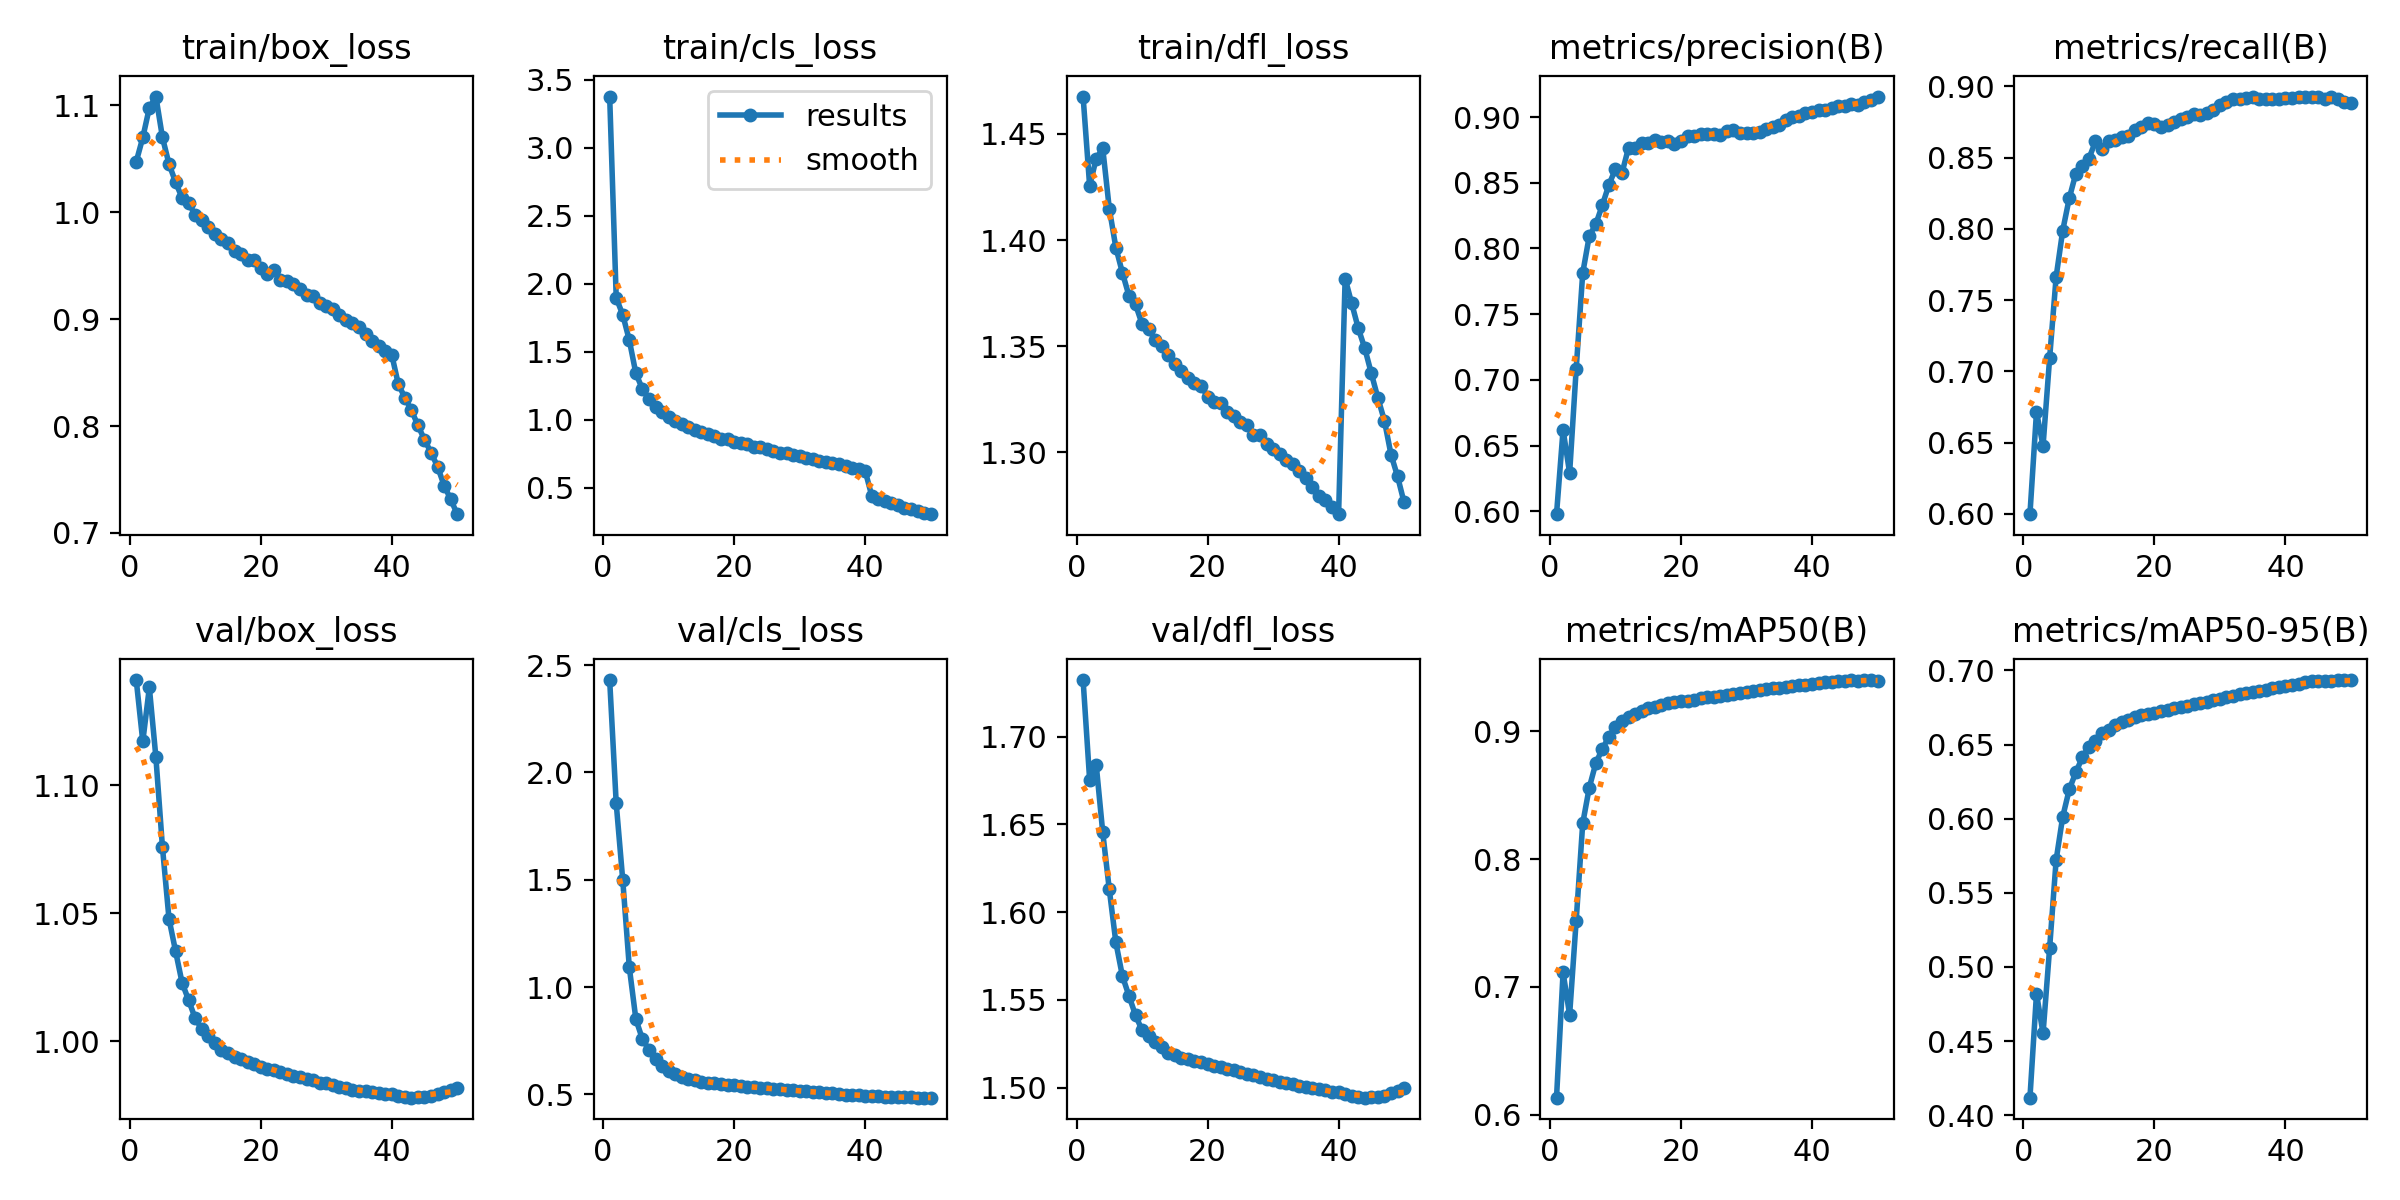

Values plotted in this chart, from the file beside it:
epoch, train/box_loss, train/cls_loss, train/dfl_loss, metrics/precision(B), metrics/recall(B), metrics/mAP50(B), metrics/mAP50-95(B), val/box_loss, val/cls_loss, val/dfl_loss, lr/pg0, lr/pg1, lr/pg2
1, 1.047, 3.375, 1.468, 0.5978, 0.5998, 0.6133, 0.4119, 1.141, 2.43, 1.732, 0.003332, 0.003332, 0.003332
2, 1.07, 1.896, 1.425, 0.6621, 0.6715, 0.7113, 0.4821, 1.117, 1.855, 1.675, 0.006533, 0.006533, 0.006533
3, 1.098, 1.771, 1.438, 0.6291, 0.6476, 0.6782, 0.4552, 1.138, 1.497, 1.684, 0.009602, 0.009602, 0.009602
4, 1.108, 1.585, 1.443, 0.7081, 0.709, 0.7518, 0.5126, 1.111, 1.092, 1.645, 0.009406, 0.009406, 0.009406
5, 1.07, 1.341, 1.415, 0.7813, 0.7663, 0.8279, 0.5722, 1.076, 0.8505, 1.613, 0.009208, 0.009208, 0.009208
6, 1.045, 1.226, 1.397, 0.8094, 0.7987, 0.8559, 0.6012, 1.048, 0.7574, 1.583, 0.00901, 0.00901, 0.00901
7, 1.028, 1.152, 1.385, 0.8185, 0.8214, 0.875, 0.6197, 1.035, 0.7083, 1.564, 0.008812, 0.008812, 0.008812
8, 1.013, 1.095, 1.374, 0.833, 0.8387, 0.8862, 0.6312, 1.023, 0.663, 1.552, 0.008614, 0.008614, 0.008614
9, 1.008, 1.056, 1.37, 0.8485, 0.8437, 0.8957, 0.6413, 1.016, 0.6334, 1.541, 0.008416, 0.008416, 0.008416
10, 0.9976, 1.018, 1.361, 0.8605, 0.8492, 0.9033, 0.6486, 1.009, 0.608, 1.533, 0.008218, 0.008218, 0.008218
11, 0.9925, 0.9889, 1.358, 0.8576, 0.8613, 0.9081, 0.6527, 1.005, 0.5944, 1.529, 0.00802, 0.00802, 0.00802
12, 0.9866, 0.9658, 1.353, 0.8767, 0.8556, 0.9113, 0.6575, 1.002, 0.5804, 1.526, 0.007822, 0.007822, 0.007822
13, 0.9798, 0.9447, 1.35, 0.8763, 0.8613, 0.9139, 0.6601, 0.9995, 0.5724, 1.523, 0.007624, 0.007624, 0.007624
14, 0.9749, 0.9259, 1.346, 0.8802, 0.862, 0.9162, 0.6629, 0.9967, 0.5649, 1.52, 0.007426, 0.007426, 0.007426
15, 0.9708, 0.9103, 1.342, 0.8803, 0.8647, 0.9178, 0.6653, 0.9952, 0.5594, 1.518, 0.007228, 0.007228, 0.007228
16, 0.9638, 0.8923, 1.338, 0.8827, 0.8654, 0.9192, 0.6669, 0.9939, 0.555, 1.517, 0.00703, 0.00703, 0.00703
17, 0.9611, 0.8788, 1.335, 0.8811, 0.8691, 0.9204, 0.6683, 0.993, 0.5512, 1.516, 0.006832, 0.006832, 0.006832
18, 0.9553, 0.8623, 1.333, 0.882, 0.8716, 0.9218, 0.6699, 0.992, 0.5479, 1.515, 0.006634, 0.006634, 0.006634
19, 0.9552, 0.8573, 1.331, 0.8791, 0.8743, 0.9229, 0.6708, 0.9911, 0.5451, 1.514, 0.006436, 0.006436, 0.006436
20, 0.9478, 0.8387, 1.326, 0.8817, 0.8736, 0.9238, 0.6715, 0.99, 0.5421, 1.513, 0.006238, 0.006238, 0.006238
21, 0.9421, 0.828, 1.323, 0.8857, 0.8715, 0.924, 0.6723, 0.9892, 0.5394, 1.512, 0.00604, 0.00604, 0.00604
22, 0.946, 0.8218, 1.323, 0.8855, 0.8728, 0.9246, 0.6732, 0.9886, 0.5367, 1.512, 0.005842, 0.005842, 0.005842
23, 0.9363, 0.8031, 1.319, 0.887, 0.8746, 0.9258, 0.6744, 0.9879, 0.5338, 1.511, 0.005644, 0.005644, 0.005644
24, 0.9356, 0.7975, 1.317, 0.8873, 0.8769, 0.9264, 0.6752, 0.9873, 0.5311, 1.51, 0.005446, 0.005446, 0.005446
25, 0.9328, 0.787, 1.315, 0.8872, 0.8783, 0.9271, 0.6762, 0.9865, 0.5286, 1.509, 0.005248, 0.005248, 0.005248
26, 0.9283, 0.7723, 1.313, 0.8862, 0.8803, 0.9279, 0.6773, 0.9859, 0.5262, 1.508, 0.00505, 0.00505, 0.00505
27, 0.9225, 0.7592, 1.308, 0.8897, 0.88, 0.9284, 0.6779, 0.9853, 0.5241, 1.507, 0.004852, 0.004852, 0.004852
28, 0.9216, 0.7536, 1.308, 0.8903, 0.881, 0.9291, 0.6787, 0.9847, 0.5216, 1.506, 0.004654, 0.004654, 0.004654
29, 0.915, 0.7434, 1.304, 0.8882, 0.8833, 0.9298, 0.6799, 0.9838, 0.5191, 1.505, 0.004456, 0.004456, 0.004456
30, 0.9121, 0.7315, 1.302, 0.8878, 0.8867, 0.9306, 0.6809, 0.9835, 0.5165, 1.504, 0.004258, 0.004258, 0.004258
31, 0.9092, 0.7203, 1.299, 0.888, 0.8888, 0.9315, 0.6817, 0.9828, 0.5142, 1.503, 0.00406, 0.00406, 0.00406
32, 0.9042, 0.7092, 1.296, 0.8884, 0.8909, 0.9324, 0.6827, 0.9821, 0.5119, 1.503, 0.003862, 0.003862, 0.003862
33, 0.8994, 0.6997, 1.294, 0.8907, 0.8912, 0.9333, 0.6839, 0.9816, 0.5095, 1.502, 0.003664, 0.003664, 0.003664
34, 0.8965, 0.6914, 1.291, 0.8921, 0.8917, 0.9338, 0.6846, 0.981, 0.5071, 1.501, 0.003466, 0.003466, 0.003466
35, 0.8925, 0.6813, 1.288, 0.8943, 0.8923, 0.9342, 0.6854, 0.9806, 0.5048, 1.5, 0.003268, 0.003268, 0.003268
36, 0.8863, 0.6717, 1.284, 0.8975, 0.891, 0.9346, 0.6861, 0.9805, 0.5021, 1.5, 0.00307, 0.00307, 0.00307
37, 0.8795, 0.6576, 1.28, 0.9, 0.8912, 0.9355, 0.6871, 0.98, 0.4993, 1.499, 0.002872, 0.002872, 0.002872
38, 0.8749, 0.648, 1.278, 0.9011, 0.8913, 0.9361, 0.6881, 0.9798, 0.4975, 1.498, 0.002674, 0.002674, 0.002674
39, 0.8705, 0.637, 1.274, 0.9027, 0.891, 0.9365, 0.6889, 0.9796, 0.4958, 1.498, 0.002476, 0.002476, 0.002476
40, 0.8669, 0.625, 1.271, 0.9038, 0.8917, 0.9373, 0.6896, 0.9792, 0.4941, 1.497, 0.002278, 0.002278, 0.002278
41, 0.8393, 0.4424, 1.382, 0.9053, 0.8918, 0.9376, 0.6902, 0.9786, 0.4923, 1.496, 0.00208, 0.00208, 0.00208
42, 0.8266, 0.4215, 1.37, 0.9054, 0.8928, 0.9382, 0.691, 0.9782, 0.4907, 1.495, 0.001882, 0.001882, 0.001882
43, 0.8149, 0.4043, 1.359, 0.9067, 0.8925, 0.9388, 0.6919, 0.9779, 0.4896, 1.495, 0.001684, 0.001684, 0.001684
44, 0.8006, 0.3873, 1.349, 0.9081, 0.8923, 0.9393, 0.6925, 0.978, 0.4882, 1.494, 0.001486, 0.001486, 0.001486
45, 0.7872, 0.3705, 1.337, 0.908, 0.8922, 0.9396, 0.6928, 0.9781, 0.4874, 1.494, 0.001288, 0.001288, 0.001288
46, 0.7752, 0.355, 1.326, 0.9096, 0.8909, 0.9397, 0.6929, 0.9787, 0.4862, 1.495, 0.00109, 0.00109, 0.00109
47, 0.762, 0.3434, 1.315, 0.9093, 0.8923, 0.9396, 0.693, 0.9793, 0.4858, 1.496, 0.000892, 0.000892, 0.000892
48, 0.7443, 0.3297, 1.299, 0.9114, 0.8913, 0.94, 0.6933, 0.9802, 0.4853, 1.497, 0.000694, 0.000694, 0.000694
49, 0.7315, 0.3175, 1.289, 0.9132, 0.8892, 0.9398, 0.6935, 0.9809, 0.4851, 1.498, 0.000496, 0.000496, 0.000496
50, 0.7176, 0.3066, 1.276, 0.9156, 0.8886, 0.9395, 0.6933, 0.9819, 0.4849, 1.5, 0.000298, 0.000298, 0.000298
